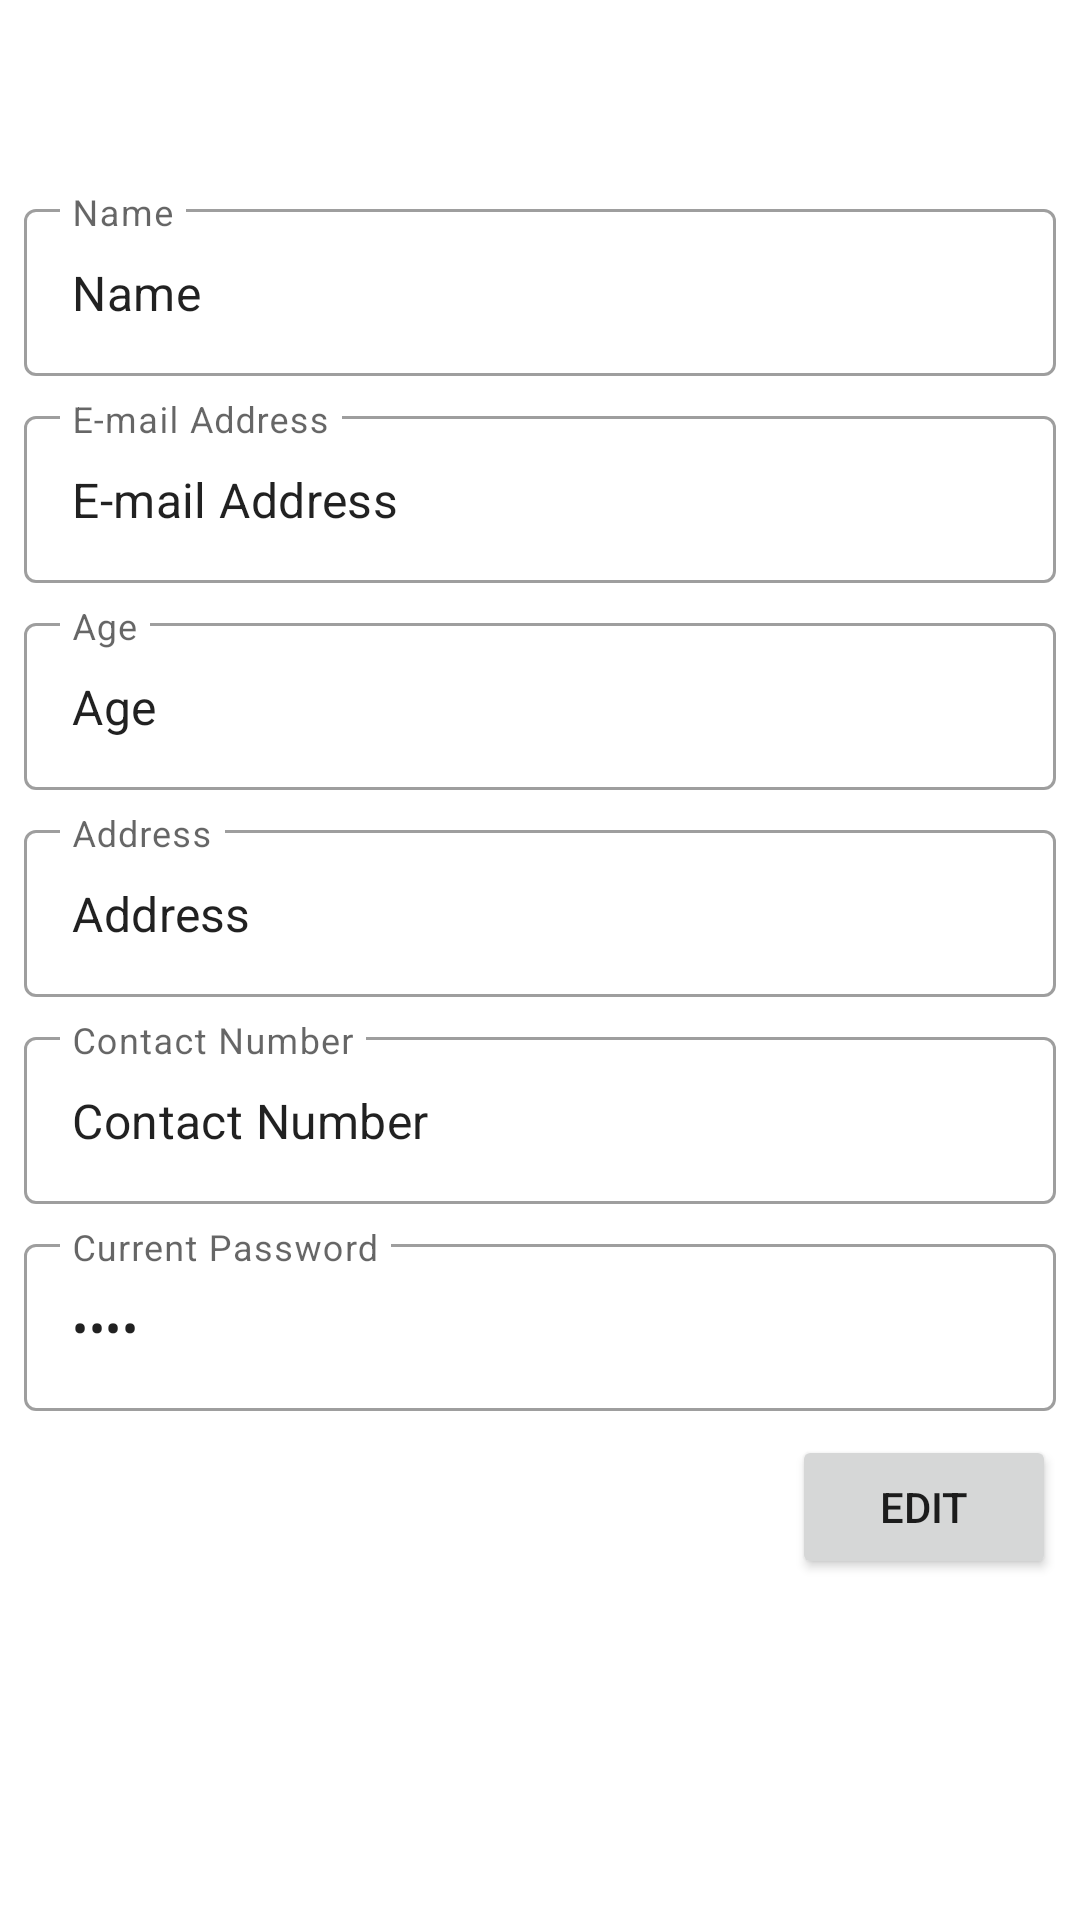

Android layout source for this screen:
<!-- AndroidManifest.xml: application theme Theme.Test -->
<!-- res/layout/activity_profile_view.xml -->
<?xml version="1.0" encoding="utf-8"?>
<ScrollView xmlns:android="http://schemas.android.com/apk/res/android"
    xmlns:app="http://schemas.android.com/apk/res-auto"
    xmlns:tools="http://schemas.android.com/tools"
    android:layout_width="match_parent"
    android:layout_height="match_parent"
    android:overScrollMode="never"
    tools:context=".Activity.ProfileView">

    <LinearLayout
        android:layout_width="match_parent"
        android:layout_height="wrap_content"
        android:orientation="vertical">

        <ProgressBar
            android:id="@+id/progressBar5"
            style="?android:attr/progressBarStyle"
            android:layout_width="wrap_content"
            android:layout_height="wrap_content"
            android:visibility="gone"
            app:layout_constraintBottom_toBottomOf="parent"
            app:layout_constraintEnd_toEndOf="parent"
            app:layout_constraintStart_toStartOf="parent"
            app:layout_constraintTop_toTopOf="parent" />


        <androidx.constraintlayout.widget.ConstraintLayout
            android:id="@+id/Details_Layout"
            android:layout_width="match_parent"
            android:layout_height="wrap_content"
            app:layout_constraintBottom_toBottomOf="parent"
            app:layout_constraintEnd_toEndOf="parent"
            app:layout_constraintStart_toStartOf="parent"
            app:layout_constraintTop_toTopOf="parent">

            <com.google.android.material.textfield.TextInputLayout
                android:id="@+id/textInputLayout22"
                style="@style/Widget.MaterialComponents.TextInputLayout.OutlinedBox"
                android:layout_width="0dp"
                android:layout_height="wrap_content"
                android:layout_marginTop="8dp"
                android:hint="Current Password"
                app:layout_constraintEnd_toEndOf="@+id/textInputLayout16"
                app:layout_constraintHorizontal_bias="0.0"
                app:layout_constraintStart_toStartOf="@+id/textInputLayout16"
                app:layout_constraintTop_toBottomOf="@+id/textInputLayout21">

                <com.google.android.material.textfield.TextInputEditText
                    android:id="@+id/editText5"
                    android:layout_width="match_parent"
                    android:layout_height="wrap_content"
                    android:inputType="textPassword"
                    android:text="...." />
            </com.google.android.material.textfield.TextInputLayout>

            <com.google.android.material.textfield.TextInputLayout
                android:id="@+id/textInputLayout21"
                style="@style/Widget.MaterialComponents.TextInputLayout.OutlinedBox"
                android:layout_width="0dp"
                android:layout_height="wrap_content"
                android:layout_marginTop="8dp"
                android:hint="Contact Number"
                app:layout_constraintEnd_toEndOf="@+id/textInputLayout16"
                app:layout_constraintHorizontal_bias="0.0"
                app:layout_constraintStart_toStartOf="@+id/textInputLayout16"
                app:layout_constraintTop_toBottomOf="@+id/textInputLayout19">

                <com.google.android.material.textfield.TextInputEditText
                    android:id="@+id/editText4"
                    android:layout_width="match_parent"
                    android:layout_height="wrap_content"
                    android:inputType="number"
                    android:text="Contact Number" />
            </com.google.android.material.textfield.TextInputLayout>

            <com.google.android.material.textfield.TextInputLayout
                android:id="@+id/textInputLayout19"
                style="@style/Widget.MaterialComponents.TextInputLayout.OutlinedBox"
                android:layout_width="0dp"
                android:layout_height="wrap_content"
                android:layout_marginTop="8dp"
                android:hint="Address"
                app:layout_constraintEnd_toEndOf="@+id/textInputLayout16"
                app:layout_constraintHorizontal_bias="0.0"
                app:layout_constraintStart_toStartOf="@+id/textInputLayout16"
                app:layout_constraintTop_toBottomOf="@+id/textInputLayout18">

                <com.google.android.material.textfield.TextInputEditText
                    android:id="@+id/editText3"
                    android:layout_width="match_parent"
                    android:layout_height="wrap_content"
                    android:text="Address" />
            </com.google.android.material.textfield.TextInputLayout>

            <com.google.android.material.textfield.TextInputLayout
                android:id="@+id/textInputLayout17"
                style="@style/Widget.MaterialComponents.TextInputLayout.OutlinedBox"
                android:layout_width="0dp"
                android:layout_height="wrap_content"
                android:layout_marginTop="8dp"
                android:hint="E-mail Address"
                app:layout_constraintEnd_toEndOf="@+id/textInputLayout16"
                app:layout_constraintHorizontal_bias="0.0"
                app:layout_constraintStart_toStartOf="@+id/textInputLayout16"
                app:layout_constraintTop_toBottomOf="@+id/textInputLayout16">

                <com.google.android.material.textfield.TextInputEditText
                    android:id="@+id/editText"
                    android:layout_width="match_parent"
                    android:layout_height="wrap_content"
                    android:text="E-mail Address" />
            </com.google.android.material.textfield.TextInputLayout>

            <com.google.android.material.textfield.TextInputLayout
                android:id="@+id/textInputLayout18"
                style="@style/Widget.MaterialComponents.TextInputLayout.OutlinedBox"
                android:layout_width="0dp"
                android:layout_height="wrap_content"
                android:layout_marginTop="8dp"
                android:hint="Age"
                app:layout_constraintEnd_toEndOf="@+id/textInputLayout16"
                app:layout_constraintHorizontal_bias="0.0"
                app:layout_constraintStart_toStartOf="@+id/textInputLayout16"
                app:layout_constraintTop_toBottomOf="@+id/textInputLayout17">

                <com.google.android.material.textfield.TextInputEditText
                    android:id="@+id/editText2"
                    android:layout_width="match_parent"
                    android:layout_height="wrap_content"
                    android:inputType="number"
                    android:text="Age" />
            </com.google.android.material.textfield.TextInputLayout>

            <TextView
                android:id="@+id/textView26"
                android:layout_width="0dp"
                android:layout_height="wrap_content"
                android:background="@color/tool_bar_background"
                android:paddingLeft="16dp"
                android:paddingTop="8dp"
                android:paddingBottom="8dp"
                android:text="My Details"
                android:textColor="@color/white"
                android:textSize="24sp"
                android:textStyle="bold"
                app:layout_constraintEnd_toEndOf="parent"
                app:layout_constraintStart_toStartOf="parent"
                app:layout_constraintTop_toTopOf="parent" />

            <Button
                android:id="@+id/button7"
                android:layout_width="wrap_content"
                android:layout_height="wrap_content"
                android:layout_marginTop="8dp"
                android:text="Edit"
                app:layout_constraintEnd_toEndOf="@+id/textInputLayout21"
                app:layout_constraintTop_toBottomOf="@+id/textInputLayout22" />

            <com.google.android.material.textfield.TextInputLayout
                android:id="@+id/textInputLayout16"
                style="@style/Widget.MaterialComponents.TextInputLayout.OutlinedBox"
                android:layout_width="0dp"
                android:layout_height="wrap_content"
                android:layout_marginStart="8dp"
                android:layout_marginTop="16dp"
                android:layout_marginEnd="8dp"
                android:hint="Name"
                app:layout_constraintEnd_toEndOf="parent"
                app:layout_constraintStart_toStartOf="parent"
                app:layout_constraintTop_toBottomOf="@+id/textView26">

                <com.google.android.material.textfield.TextInputEditText
                    android:id="@+id/editText1"
                    android:layout_width="match_parent"
                    android:layout_height="wrap_content"
                    android:text="Name" />
            </com.google.android.material.textfield.TextInputLayout>
        </androidx.constraintlayout.widget.ConstraintLayout>
    </LinearLayout>

</ScrollView>
<!-- resources referenced by this layout -->
<resources>
  <style name="Theme.Test" parent="Theme.MaterialComponents.DayNight.NoActionBar">
          
          <item name="colorPrimary">@color/purple_500</item>
          <item name="colorPrimaryVariant">@color/black</item>
          <item name="colorOnPrimary">@color/white</item>
          
          <item name="colorSecondary">@color/teal_200</item>
          <item name="colorSecondaryVariant">@color/teal_700</item>
          <item name="colorOnSecondary">@color/black</item>
          
          <item name="android:statusBarColor" tools:targetApi="l">?attr/colorPrimaryVariant</item>
          
      </style>
  <!-- not gathered from this repository: default colours our renderer supplied (Android Studio template values) -->
  <color name="purple_500">#FF6200EE</color>
  <color name="teal_200">#FF03DAC5</color>
  <color name="teal_700">#FF018786</color>
  <color name="black">#FF000000</color>
  <color name="white">#FFFFFFFF</color>
</resources>
